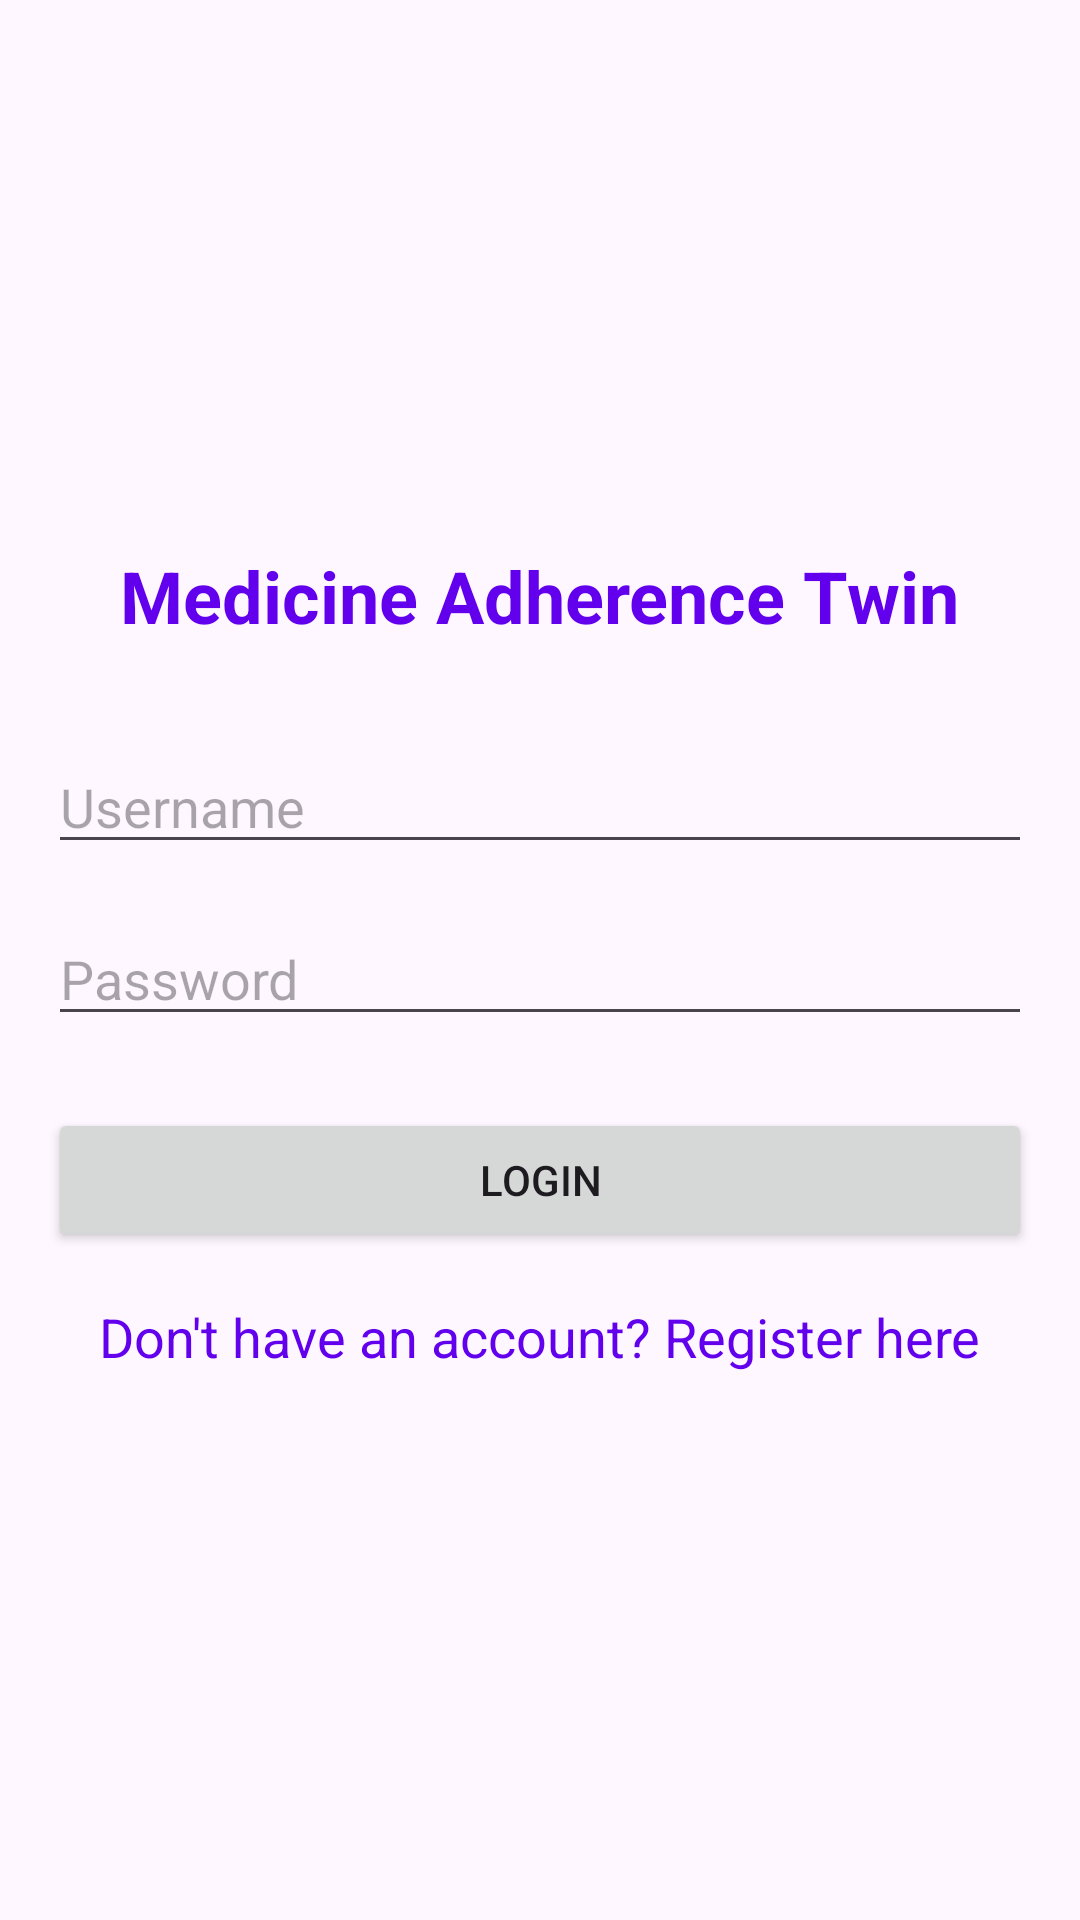

Reconstruct the res/layout file that produces this screen, plus the resources it refers to.
<!-- AndroidManifest.xml: application theme Theme.MedicineAdherenceTwin -->
<!-- res/layout/activity_login.xml -->
<?xml version="1.0" encoding="utf-8"?>
<LinearLayout xmlns:android="http://schemas.android.com/apk/res/android"
    android:layout_width="match_parent"
    android:layout_height="match_parent"
    android:orientation="vertical"
    android:padding="@dimen/activity_horizontal_margin"
    android:gravity="center">

    <TextView
        android:layout_width="wrap_content"
        android:layout_height="wrap_content"
        android:text="@string/app_name"
        android:textSize="@dimen/text_size_large"
        android:textStyle="bold"
        android:textColor="@color/colorPrimary"
        android:layout_marginBottom="32dp"/>

    <EditText
        android:id="@+id/etUsername"
        android:layout_width="match_parent"
        android:layout_height="wrap_content"
        android:hint="@string/username"
        android:inputType="text"
        android:importantForAutofill="no"
        android:layout_marginBottom="16dp"/>

    <EditText
        android:id="@+id/etPassword"
        android:layout_width="match_parent"
        android:layout_height="wrap_content"
        android:hint="@string/password"
        android:inputType="textPassword"
        android:importantForAutofill="no"
        android:layout_marginBottom="24dp"/>

    <Button
        android:id="@+id/btnLogin"
        android:layout_width="match_parent"
        android:layout_height="wrap_content"
        android:text="@string/login"
        android:layout_marginBottom="16dp"/>

    <TextView
        android:id="@+id/tvRegister"
        android:layout_width="wrap_content"
        android:layout_height="wrap_content"
        android:text="@string/no_account"
        android:textColor="@color/colorPrimary"
        android:textSize="@dimen/text_size_medium"/>

</LinearLayout>
<!-- resources referenced by this layout -->
<resources>
  <color name="colorPrimary">#6200EE</color>
  <dimen name="activity_horizontal_margin">16dp</dimen>
  <dimen name="text_size_large">24sp</dimen>
  <dimen name="text_size_medium">18sp</dimen>
  <string name="app_name">Medicine Adherence Twin</string>
  <string name="login">Login</string>
  <string name="no_account">Don\'t have an account? Register here</string>
  <string name="password">Password</string>
  <string name="username">Username</string>
  <style name="Theme.MedicineAdherenceTwin" parent="Base.Theme.MedicineAdherenceTwin" />
  <style name="Base.Theme.MedicineAdherenceTwin" parent="Theme.Material3.DayNight.NoActionBar">
          <item name="colorPrimary">@color/colorPrimary</item>
          <item name="colorSecondary">@color/colorSecondary</item>
      </style>
  <color name="colorSecondary">#03DAC6</color>
</resources>
